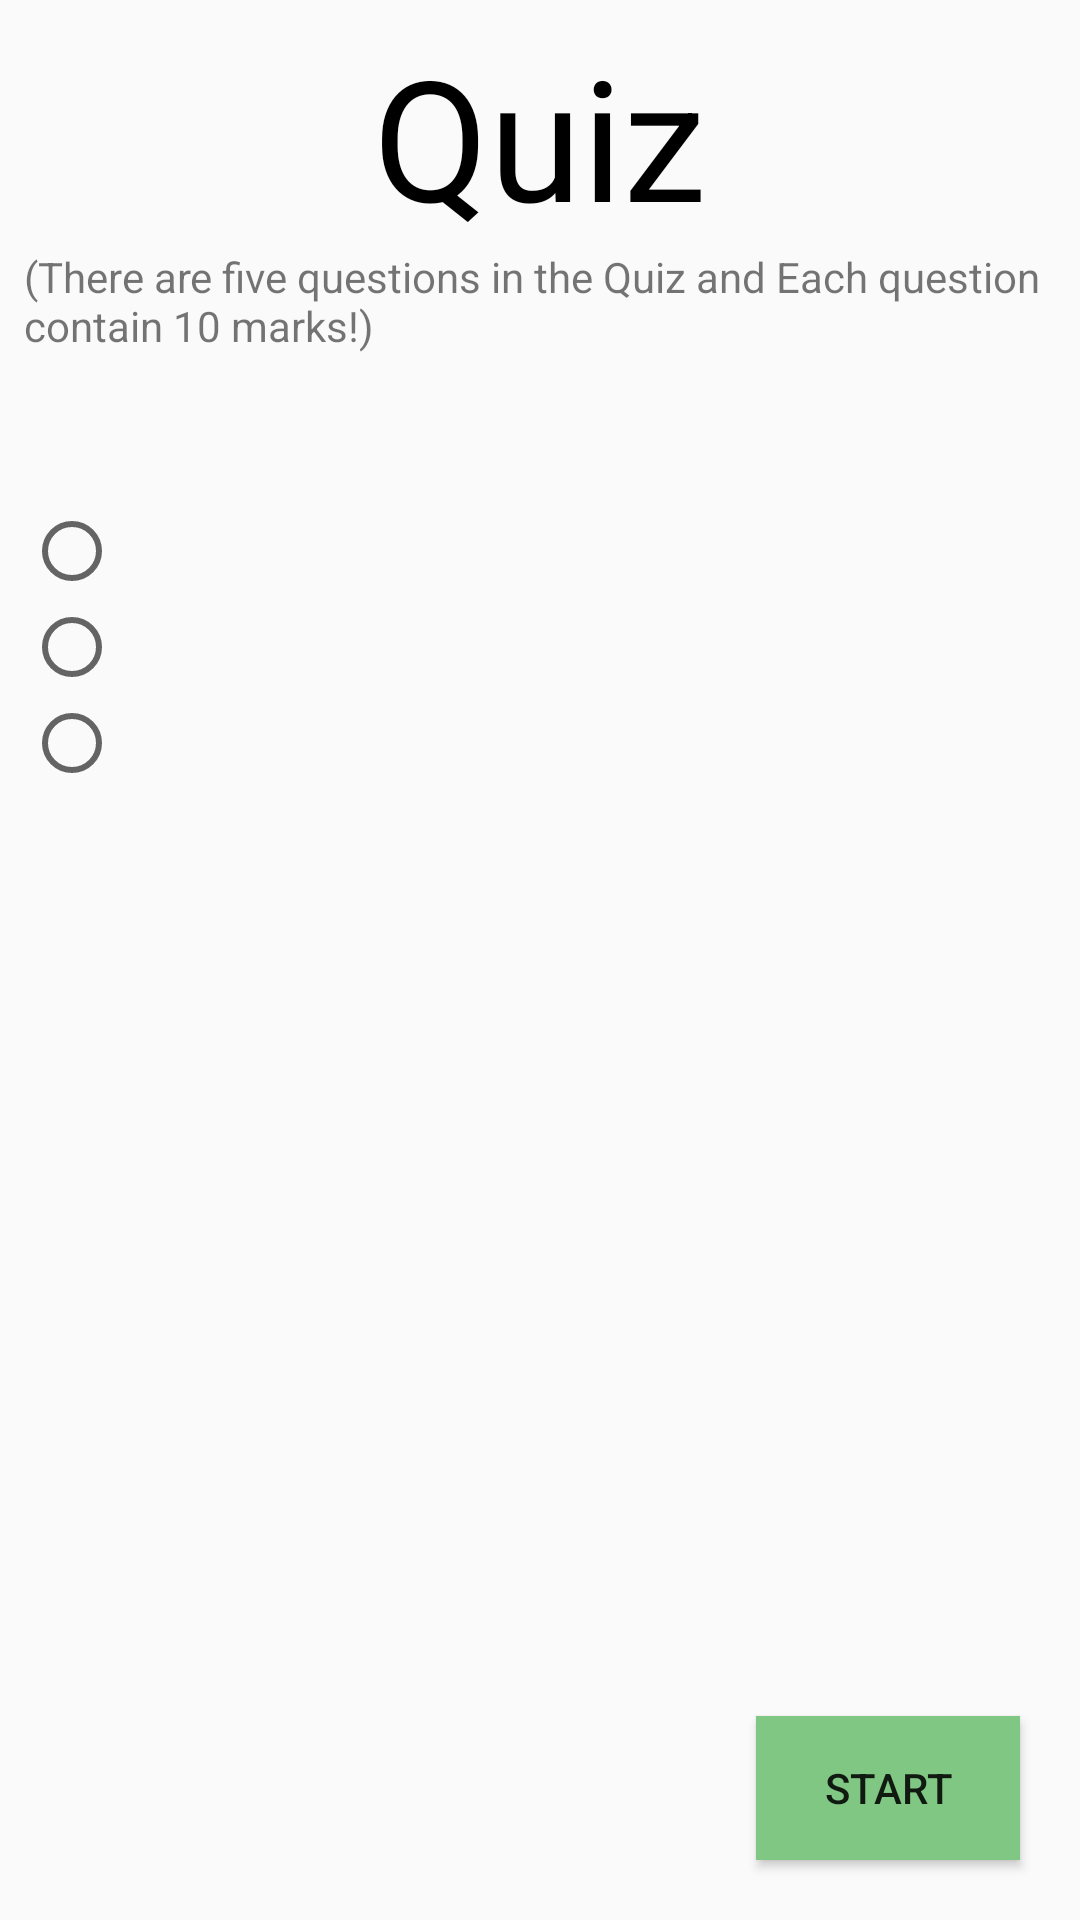

The Android layout XML behind this screen, and the referenced resources:
<!-- AndroidManifest.xml: application theme AppTheme -->
<!-- res/layout/quiz.xml -->
<?xml version="1.0" encoding="utf-8"?>
<ScrollView
    android:layout_width="match_parent"
    android:layout_height="match_parent"
    xmlns:android="http://schemas.android.com/apk/res/android"
    xmlns:tools="http://schemas.android.com/tools"
    tools:context="com.example.shekhchilli.quizapp.MainActivity"
    android:fillViewport="true">

<RelativeLayout

    android:id="@+id/quiz_layout"
    android:padding="4dp"
    android:layout_width="match_parent"
    android:layout_height="match_parent">


<TextView
    android:id="@+id/heading"
    android:text="Quiz"
    android:textColor="@android:color/black"
    android:layout_width="wrap_content"
    android:layout_height="wrap_content"
    android:textSize="56sp"
    android:layout_centerHorizontal="true"
    android:paddingTop="4dp"
    />
    <TextView
        android:id="@+id/descrption"
        android:text="@string/description"
        android:layout_width="wrap_content"
        android:layout_height="wrap_content"
        android:layout_below="@id/heading"
        android:paddingLeft="4dp"
        android:paddingBottom="16dp"/>

    <TextView
        style="@style/textviewstyle"
        android:id="@+id/question_textview"
        android:layout_width="match_parent"
        android:layout_height="wrap_content"
        android:layout_below="@id/descrption"
        />
<RadioGroup
    style="@style/Radiogroup"
    android:id="@+id/radiogroup"
    android:layout_below="@id/question_textview"
    android:layout_width="match_parent"
    android:layout_height="wrap_content">


    <RadioButton
        android:id="@+id/R1"
        android:layout_width="match_parent"
        android:layout_height="wrap_content" />
    <RadioButton
        android:id="@+id/R2"
        android:layout_width="wrap_content"
        android:layout_height="wrap_content" />
    <RadioButton
        android:id="@+id/R3"
        android:layout_width="wrap_content"
        android:layout_height="wrap_content" />
</RadioGroup>
    <Button
        android:id="@+id/next_button"
        android:text="Start"
        android:layout_margin="16dp"
        android:layout_width="wrap_content"
        android:layout_height="wrap_content"
        android:layout_alignParentBottom="true"
        android:layout_alignParentRight="true"
        android:layout_alignBaseline="@id/radiogroup"
        android:background="@color/button"/>

</RelativeLayout>
    </ScrollView>
<!-- resources referenced by this layout -->
<resources>
  <color name="button">#81C784</color>
  <string name="description">(There are five questions in the Quiz and Each question contain 10 marks!)</string>
  <style name="Radiogroup">
          <item name="android:padding">4dp</item>
          <item name="android:textColor">@android:color/black</item>
          <item name="android:textSize">?android:textAppearanceSmall</item>
      </style>
  <style name="textviewstyle">
          <item name="android:padding">4dp</item>
          <item name="android:textColor">@android:color/black</item>
          <item name="android:textSize">16sp</item>
      </style>
  <style name="AppTheme" parent="Theme.AppCompat.Light.DarkActionBar">
          
          <item name="colorPrimary">@color/colorPrimary</item>
          <item name="colorPrimaryDark">@color/colorPrimaryDark</item>
          <item name="colorAccent">@color/colorAccent</item>
      </style>
  <color name="colorPrimary">#4CAF50</color>
  <color name="colorPrimaryDark">#388E3C</color>
  <color name="colorAccent">#FBC02D</color>
</resources>
